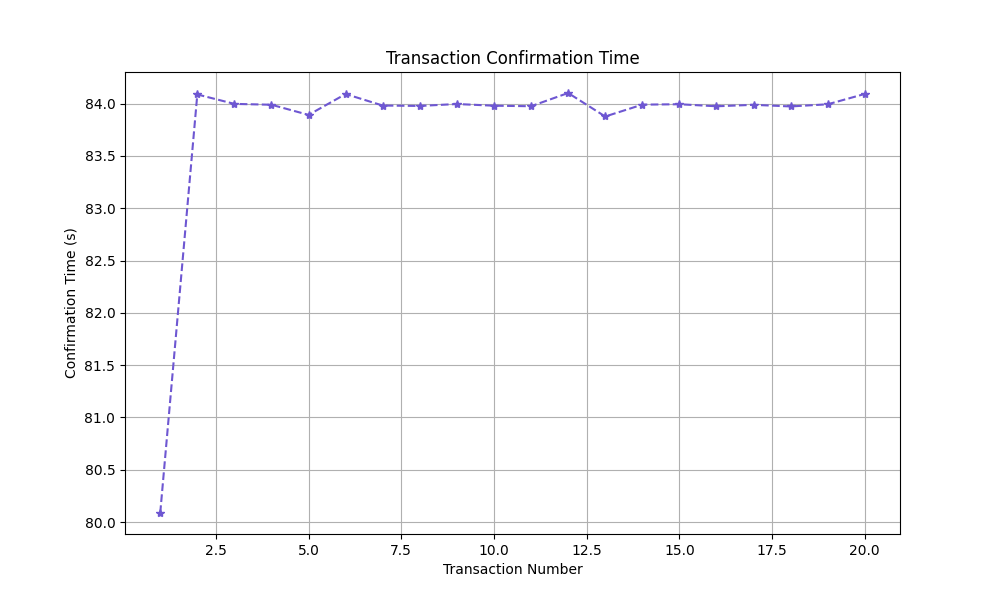

Source data for this figure (header and first rows):
Transaction Number, Confirmation Time (s)
1, 80.09
2, 84.09
3, 84
4, 83.99
5, 83.89
6, 84.09
7, 83.98
8, 83.98
9, 84
10, 83.98
11, 83.98
12, 84.1
13, 83.88
14, 83.99
15, 83.99
16, 83.98
17, 83.99
18, 83.97
19, 83.99
20, 84.09
